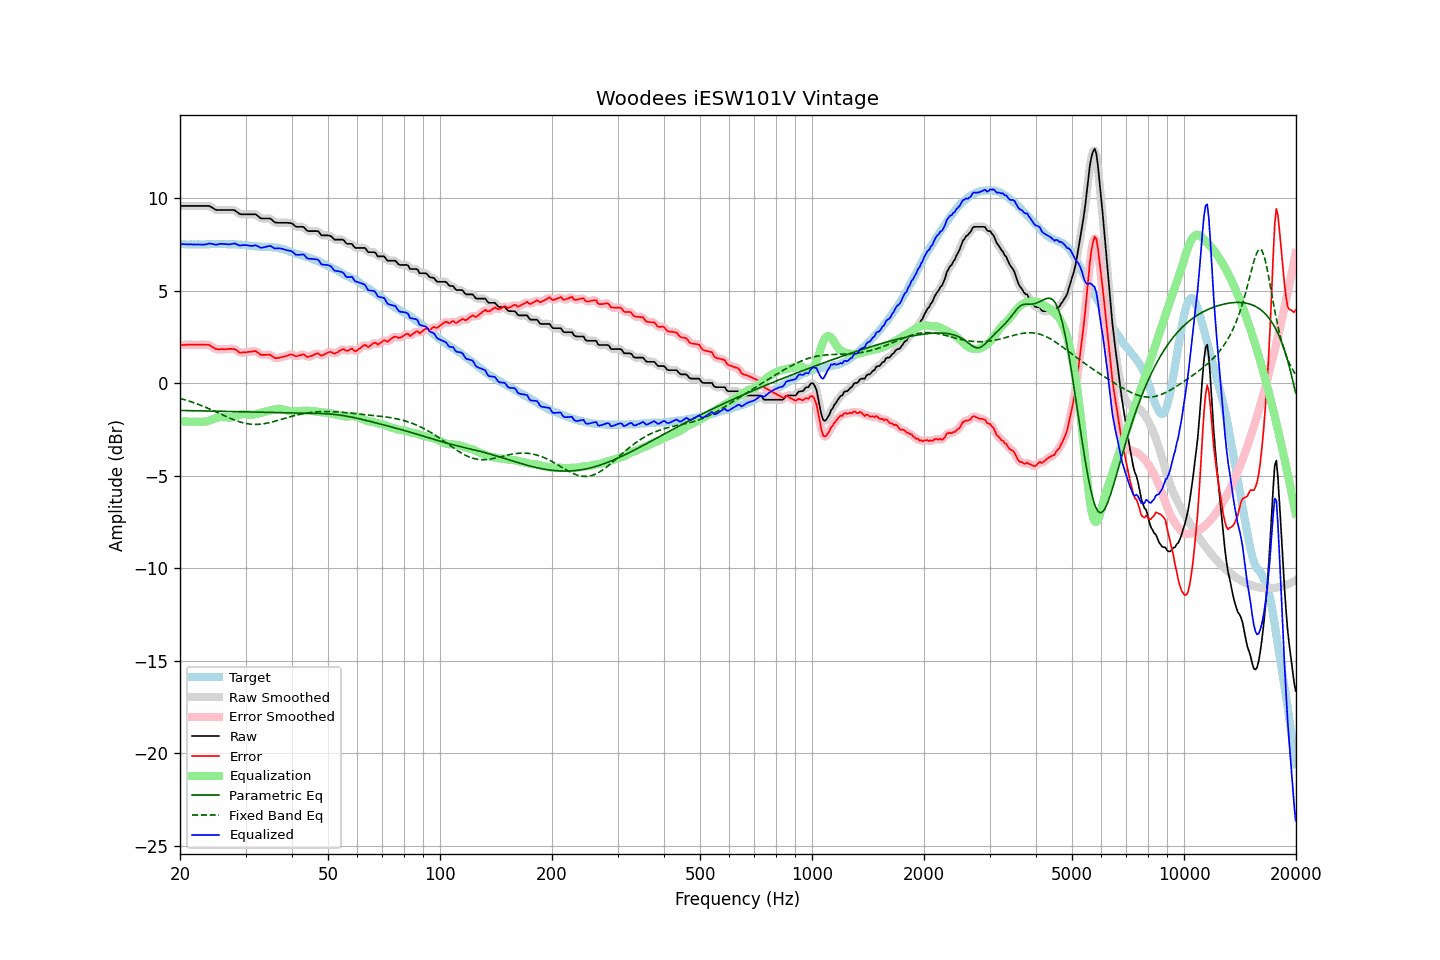

The file beside this chart, header and first rows:
frequency, raw, error, smoothed, error_smoothed, equalization, parametric_eq, fixed_band_eq, equalized_raw, equalized_smoothed, target
20.00, 9.58, 2.06, 9.58, 2.06, -2.06, -1.47, -0.82, 7.53, 7.53, 7.53
20.20, 9.58, 2.07, 9.58, 2.06, -2.06, -1.48, -0.85, 7.52, 7.52, 7.52
20.40, 9.58, 2.07, 9.58, 2.07, -2.07, -1.48, -0.87, 7.52, 7.52, 7.52
20.61, 9.58, 2.07, 9.58, 2.07, -2.07, -1.48, -0.90, 7.51, 7.51, 7.52
20.81, 9.58, 2.09, 9.58, 2.08, -2.08, -1.48, -0.92, 7.51, 7.51, 7.50
21.02, 9.58, 2.09, 9.58, 2.08, -2.08, -1.48, -0.95, 7.51, 7.51, 7.50
21.23, 9.58, 2.09, 9.58, 2.09, -2.08, -1.48, -0.98, 7.50, 7.50, 7.50
21.44, 9.58, 2.08, 9.58, 2.08, -2.08, -1.49, -1.01, 7.50, 7.50, 7.51
21.66, 9.58, 2.09, 9.58, 2.08, -2.08, -1.49, -1.04, 7.50, 7.50, 7.50
21.87, 9.58, 2.08, 9.58, 2.08, -2.08, -1.49, -1.07, 7.50, 7.50, 7.51
22.09, 9.58, 2.09, 9.58, 2.08, -2.08, -1.49, -1.10, 7.50, 7.50, 7.50
22.31, 9.58, 2.08, 9.58, 2.08, -2.08, -1.49, -1.13, 7.50, 7.50, 7.51
22.54, 9.58, 2.09, 9.58, 2.08, -2.09, -1.49, -1.16, 7.50, 7.50, 7.50
22.76, 9.58, 2.09, 9.58, 2.08, -2.09, -1.50, -1.20, 7.49, 7.49, 7.50
22.99, 9.58, 2.09, 9.58, 2.09, -2.09, -1.50, -1.23, 7.49, 7.49, 7.50
23.22, 9.58, 2.09, 9.58, 2.08, -2.09, -1.50, -1.27, 7.50, 7.50, 7.50
23.45, 9.58, 2.08, 9.59, 2.08, -2.08, -1.50, -1.30, 7.51, 7.51, 7.51
23.69, 9.58, 2.08, 9.59, 2.08, -2.06, -1.50, -1.34, 7.53, 7.53, 7.51
23.92, 9.58, 2.07, 9.57, 2.06, -2.03, -1.51, -1.38, 7.55, 7.54, 7.51
24.16, 9.54, 2.02, 9.54, 2.02, -2.00, -1.51, -1.42, 7.55, 7.55, 7.52
24.40, 9.49, 1.96, 9.50, 1.97, -1.96, -1.51, -1.46, 7.53, 7.53, 7.53
24.65, 9.45, 1.92, 9.44, 1.91, -1.93, -1.51, -1.50, 7.52, 7.51, 7.53
24.89, 9.38, 1.86, 9.40, 1.87, -1.90, -1.51, -1.54, 7.49, 7.50, 7.53
25.14, 9.36, 1.85, 9.37, 1.84, -1.87, -1.52, -1.58, 7.50, 7.50, 7.52
25.39, 9.36, 1.84, 9.36, 1.83, -1.85, -1.52, -1.62, 7.52, 7.51, 7.53
25.65, 9.36, 1.84, 9.36, 1.84, -1.83, -1.52, -1.66, 7.53, 7.53, 7.53
25.91, 9.36, 1.85, 9.36, 1.84, -1.83, -1.52, -1.70, 7.54, 7.54, 7.52
26.16, 9.36, 1.84, 9.36, 1.84, -1.83, -1.52, -1.74, 7.53, 7.53, 7.53
26.43, 9.36, 1.84, 9.36, 1.84, -1.84, -1.53, -1.78, 7.52, 7.52, 7.53
26.69, 9.36, 1.84, 9.36, 1.84, -1.85, -1.53, -1.81, 7.51, 7.51, 7.53
26.96, 9.36, 1.86, 9.36, 1.85, -1.86, -1.53, -1.85, 7.51, 7.51, 7.51
27.23, 9.36, 1.86, 9.37, 1.85, -1.85, -1.53, -1.89, 7.51, 7.51, 7.51
27.50, 9.36, 1.86, 9.37, 1.86, -1.84, -1.54, -1.93, 7.52, 7.53, 7.51
27.77, 9.36, 1.85, 9.36, 1.85, -1.82, -1.54, -1.96, 7.54, 7.54, 7.52
28.05, 9.35, 1.85, 9.34, 1.83, -1.80, -1.54, -2.00, 7.56, 7.54, 7.51
28.33, 9.28, 1.79, 9.29, 1.78, -1.77, -1.54, -2.03, 7.52, 7.52, 7.50
28.62, 9.23, 1.74, 9.22, 1.73, -1.74, -1.54, -2.06, 7.49, 7.48, 7.49
28.90, 9.15, 1.66, 9.17, 1.68, -1.71, -1.55, -2.09, 7.44, 7.46, 7.50
29.19, 9.13, 1.65, 9.14, 1.65, -1.69, -1.55, -2.11, 7.45, 7.45, 7.49
29.48, 9.13, 1.67, 9.13, 1.65, -1.67, -1.55, -2.14, 7.46, 7.46, 7.47
29.78, 9.13, 1.67, 9.13, 1.66, -1.66, -1.55, -2.16, 7.47, 7.47, 7.47
30.08, 9.13, 1.67, 9.13, 1.67, -1.67, -1.56, -2.18, 7.47, 7.47, 7.47
30.38, 9.13, 1.69, 9.13, 1.68, -1.68, -1.56, -2.19, 7.45, 7.45, 7.45
30.68, 9.13, 1.70, 9.13, 1.69, -1.70, -1.56, -2.21, 7.43, 7.43, 7.44
30.99, 9.13, 1.71, 9.13, 1.71, -1.71, -1.56, -2.22, 7.42, 7.42, 7.43
31.30, 9.13, 1.72, 9.14, 1.72, -1.71, -1.56, -2.22, 7.43, 7.43, 7.42
31.61, 9.13, 1.73, 9.14, 1.73, -1.70, -1.57, -2.23, 7.44, 7.44, 7.41
31.93, 9.13, 1.75, 9.12, 1.72, -1.68, -1.57, -2.23, 7.46, 7.44, 7.39
32.24, 9.07, 1.67, 9.07, 1.68, -1.65, -1.57, -2.23, 7.42, 7.42, 7.40
32.57, 9.01, 1.63, 9.00, 1.62, -1.63, -1.57, -2.22, 7.38, 7.38, 7.38
32.89, 8.92, 1.55, 8.94, 1.56, -1.60, -1.58, -2.22, 7.32, 7.34, 7.38
33.22, 8.90, 1.53, 8.91, 1.53, -1.58, -1.58, -2.21, 7.32, 7.33, 7.38
33.55, 8.90, 1.54, 8.90, 1.52, -1.56, -1.58, -2.19, 7.34, 7.34, 7.37
33.89, 8.90, 1.53, 8.90, 1.53, -1.54, -1.58, -2.18, 7.37, 7.36, 7.38
34.23, 8.90, 1.55, 8.91, 1.54, -1.52, -1.58, -2.16, 7.39, 7.39, 7.36
34.57, 8.90, 1.54, 8.91, 1.54, -1.50, -1.59, -2.15, 7.41, 7.41, 7.37
34.92, 8.90, 1.55, 8.89, 1.53, -1.48, -1.59, -2.13, 7.43, 7.41, 7.36
35.27, 8.85, 1.48, 8.84, 1.48, -1.46, -1.59, -2.10, 7.39, 7.38, 7.37
35.62, 8.77, 1.43, 8.77, 1.42, -1.43, -1.59, -2.08, 7.33, 7.34, 7.34
35.97, 8.69, 1.36, 8.71, 1.37, -1.41, -1.59, -2.06, 7.28, 7.30, 7.34
... 635 more rows
